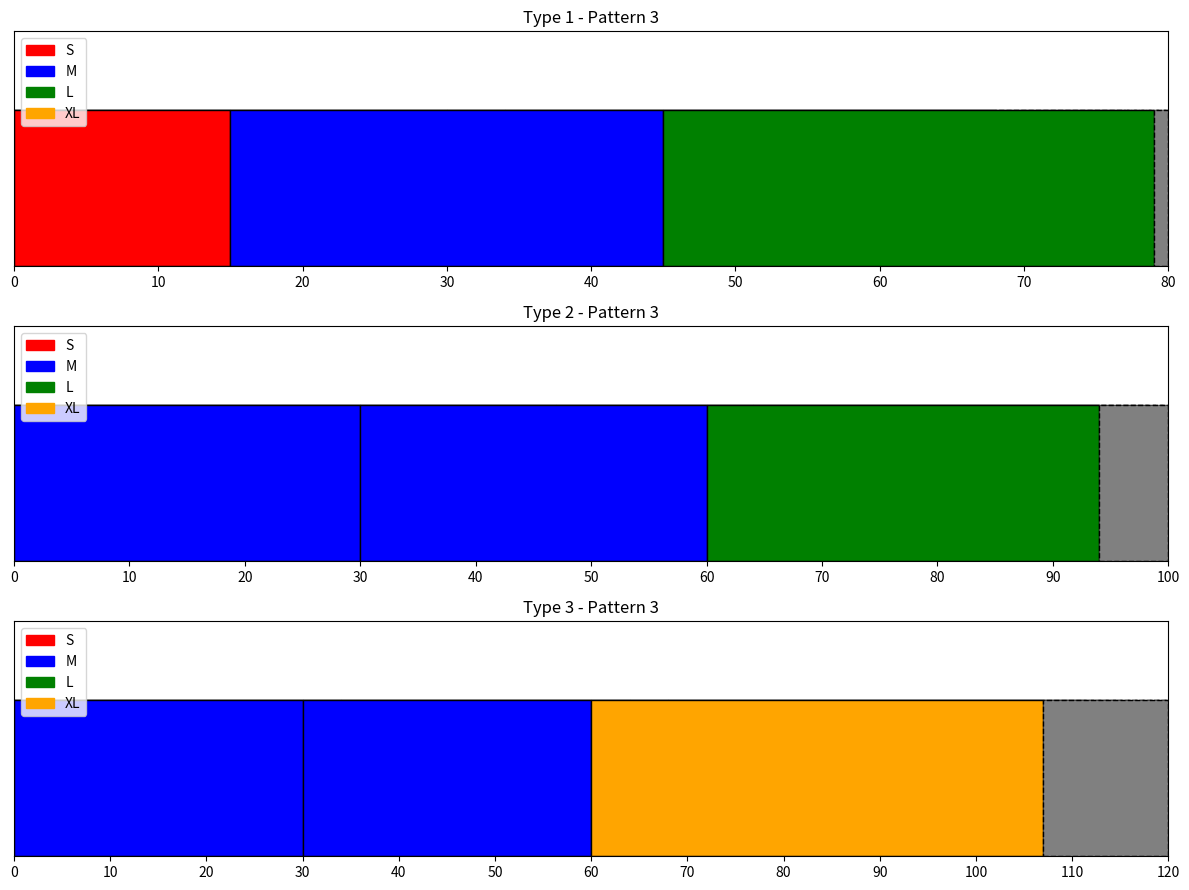

Reproduce this figure in Python.
from itertools import product
import matplotlib.pyplot as plt
import numpy as np
import random

# Define stock information with their lengths and costs
stocks = {
    "Type 1": {"length": 80, "cost": 90},
    "Type 2": {"length": 100, "cost": 110},
    "Type 3": {"length": 120, "cost": 130},
}

# Define order requirements with their lengths and demands
order = {
    "S": {"length": 15, "demand": 20},
    "M": {"length": 30, "demand": 10},
    "L": {"length": 34, "demand": 15},
    "XL": {"length": 47, "demand": 5},
}

def is_valid_pattern(pattern, order, stock_length):
    """
    Check if the pattern is valid, i.e., total length of the cuts does not exceed the stock length,
    and the remaining length does not exceed any of the required sizes.
    """
    total_length = sum(order[f]["length"] * count for f, count in pattern.items())
    remaining_length = stock_length - total_length
    
    # Check if remaining length is not larger than any required size
    if remaining_length > 0 and remaining_length >= min(order[f]["length"] for f in order):
        return False

    return total_length <= stock_length

def generate_patterns(stock_length, order):
    """
    Generate all feasible patterns for a given stock length.
    """
    max_cuts = [stock_length // order[f]["length"] for f in order]
    feasible_patterns = []
    
    # Generate all possible combinations of cut counts
    for pattern in product(*(range(m + 1) for m in max_cuts)):
        pattern_dict = dict(zip(order.keys(), pattern))
        if is_valid_pattern(pattern_dict, order, stock_length):
            feasible_patterns.append(pattern_dict)
    
    return feasible_patterns

# Generate patterns for each stock
all_patterns = {}
for stock_id, stock_info in stocks.items():
    stock_length = stock_info["length"]
    patterns = generate_patterns(stock_length, order)
    all_patterns[stock_id] = patterns

# Display patterns
for stock_id, patterns in all_patterns.items():
    print(f"\nPatterns for stock {stock_id} (length {stocks[stock_id]['length']}):")
    for i, pattern in enumerate(patterns):
        total_length = sum(order[f]["length"] * count for f, count in pattern.items())
        remaining_length = stocks[stock_id]['length'] - total_length
        print(f"Pattern {i+1}: {pattern}, Total length: {total_length}, Remaining length: {remaining_length}")

# Optionally, save patterns to a JSON file
import json
with open('patterns.json', 'w') as f:
    json.dump(all_patterns, f)
import matplotlib.pyplot as plt
import matplotlib.patches as patches

def plot_pattern(stock_length, pattern, order, ax, stock_label):
    """
    Plot the cutting pattern on a chart.
    """
    x_offset = 0
    colors = {'S': 'red', 'M': 'blue', 'L': 'green', 'XL': 'orange'}
    
    # Add cutting pieces to the chart
    for size, count in pattern.items():
        piece_length = order[size]['length']
        for _ in range(count):
            # Create a rectangle for each piece and add it to the plot
            rect = patches.Rectangle((x_offset, 0), piece_length, 1, linewidth=1, edgecolor='black', facecolor=colors[size])
            ax.add_patch(rect)
            x_offset += piece_length
    
    # Draw the remaining part of the stock bar if there is any leftover
    if x_offset < stock_length:
        remaining_length = stock_length - x_offset
        # Create a rectangle for the remaining part with a dashed line style
        rect = patches.Rectangle((x_offset, 0), remaining_length, 1, linewidth=1, edgecolor='black', facecolor='gray', linestyle='--')
        ax.add_patch(rect)
    
    # Set the x-axis limits and ticks
    ax.set_xlim(0, stock_length)
    ax.set_ylim(0, 1.5)
    ax.set_yticks([])
    ax.set_xticks([x for x in range(0, stock_length + 1, 10)])
    ax.set_xticklabels([str(x) for x in range(0, stock_length + 1, 10)])
    ax.set_title(stock_label)
    
    # Add a legend to the chart
    patches_list = [patches.Patch(color=color, label=label) for label, color in colors.items()]
    ax.legend(handles=patches_list, loc='upper left')

# Create subplots for each stock type
fig, axs = plt.subplots(len(stocks), figsize=(12, 3 * len(stocks)))
for ax, (stock_id, stock_info) in zip(axs, stocks.items()):
    stock_length = stock_info['length']
    patterns = all_patterns[stock_id]
    for i, pattern in enumerate(patterns[:3]):  # Only plot the first 3 patterns for each stock type
        plot_pattern(stock_length, pattern, order, ax, f"{stock_id} - Pattern {i+1}")

plt.tight_layout()
plt.show()
